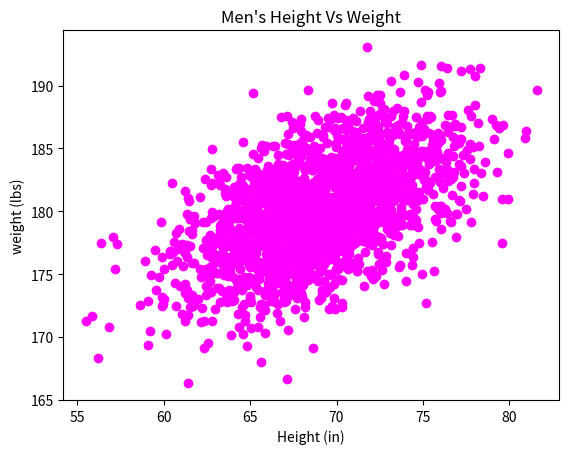

Here is the Python script that generated this plot:
#!user/bin/evn python 3
import matplotlib.pyplot as plt
import numpy as np

mean=[69,0]
cov=[[15,8], [8,15]]
np.random.seed(5)
x, y =np.random.multivariate_normal(mean, cov, 2000).T
y += 180

# Plot x ↦ y as a scatter plot
plt.scatter(x,y,c="magenta")

#label the axes
plt.xlabel('Height (in)')
plt.ylabel('weight (lbs)')

#add the title
plt.title("Men's Height Vs Weight")

#show the plot
plt.show()


